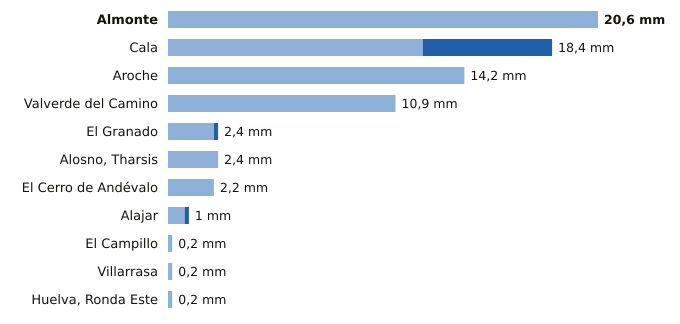

The data file committed next to this chart (first rows):
estacion, provincia, indicativo, mm_6_dias_anteriores, mm_hoy, mm_7_dias, horas_de_hoy
Almonte, Huelva, 5858X, 20.6, 0.0, 20.6, 18
Cala, Huelva, 5769X, 12.2, 6.2, 18.4, 17
Aroche, Huelva, 4527X, 14.2, 0.0, 14.2, 17
Valverde del Camino, Huelva, 4575X, 10.9, 0.0, 10.9, 18
El Granado, Huelva, 4541X, 2.2, 0.2, 2.4, 17
Alosno, Tharsis, Huelva, 4589X, 2.4, 0.0, 2.4, 18
El Cerro de Andévalo, Huelva, 4584X, 2.2, 0.0, 2.2, 17
Alajar, Huelva, 4560Y, 0.8, 0.2, 1.0, 18
El Campillo, Huelva, 4608X, 0.2, 0.0, 0.2, 18
Villarrasa, Huelva, 4622X, 0.2, 0.0, 0.2, 17
Huelva, Ronda Este, Huelva, 4642E, 0.2, 0.0, 0.2, 18
